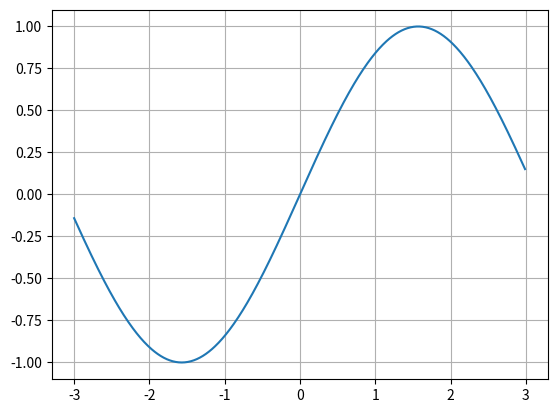

Python code for this plot:
import os
import matplotlib.pyplot as plt
import numpy as np
import pandas as pd

print('program start') 

x = np.arange(-3, 3, 0.01)
y = np.sin(x)

plt.plot(x, y)
plt.grid()
plt.show()

